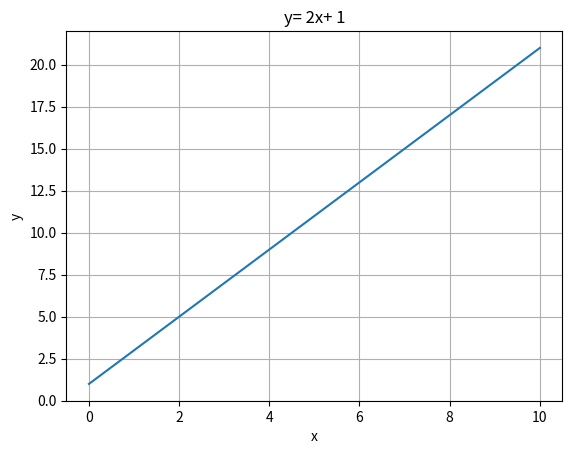

Write the Python code that produced this figure.
# Plot the line y= 2x+ 1 using matplotlib.

import matplotlib.pyplot as plt
import numpy as np
x=np.linspace(0,10 )
y=2*x+1
plt.plot(x,y)
plt.grid(True)
plt.xlabel("x")
plt.ylabel("y")
plt.title("y= 2x+ 1")
plt.show()

